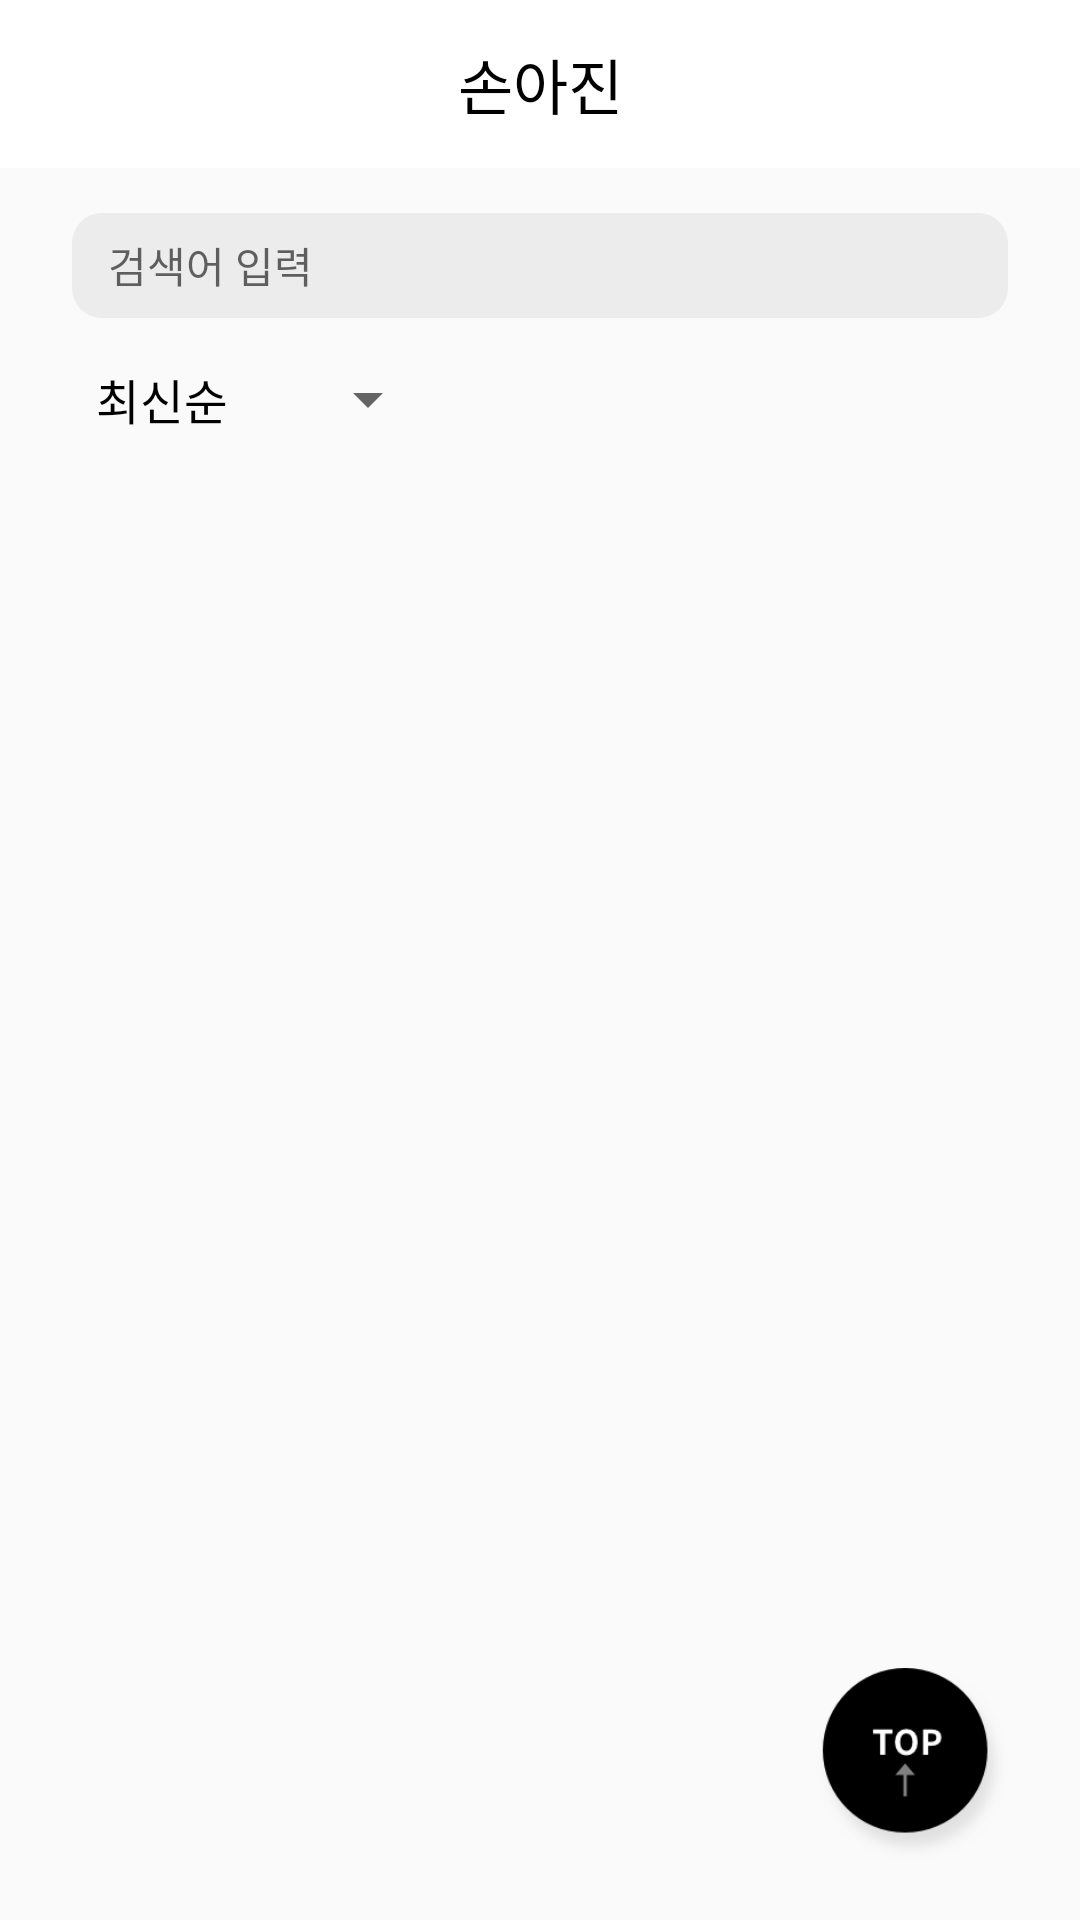

Here is an Android app screen rendered from its layout file. Give the layout XML and the strings, colors and styles it references.
<!-- AndroidManifest.xml: application theme Base.Theme.Design -->
<!-- res/layout/activity_main.xml -->
<?xml version="1.0" encoding="utf-8"?>
<RelativeLayout
        xmlns:android="http://schemas.android.com/apk/res/android"
        xmlns:tools="http://schemas.android.com/tools"
        xmlns:app="http://schemas.android.com/apk/res-auto"
        android:layout_width="match_parent"
        android:layout_height="match_parent"

        tools:context=".component.view.activity.MainActivity">

    <include
            android:id="@+id/toolbar"
            layout="@layout/toolbar_custom"
    />

    <RelativeLayout
            android:layout_width="match_parent"
            android:layout_height="match_parent"
            android:paddingRight="@dimen/x24dp"
            android:paddingLeft="@dimen/x24dp"
            android:paddingTop="@dimen/x15dp"
            android:layout_below="@+id/toolbar"
    >

        <LinearLayout
                android:id="@+id/ll_search_bar"
                android:layout_width="match_parent"
                android:layout_height="wrap_content"
                android:orientation="horizontal"
                android:background="@drawable/rounding_bg"
                android:paddingLeft="@dimen/x12dp"
                android:paddingRight="@dimen/x12dp"
                android:paddingTop="@dimen/x5dp"
                android:paddingBottom="@dimen/x5dp"
        >

            <EditText
                    android:id="@+id/et_search"
                    android:layout_width="0dp"
                    android:layout_height="wrap_content"
                    android:focusable="true"
                    android:focusableInTouchMode="true"
                    android:background="@android:color/transparent"
                    android:hint="@string/search_hint"
                    android:textSize="14sp"
                    android:layout_gravity="center_vertical"
                    android:layout_weight="5"/>

            <ImageButton
                    android:id="@+id/btn_search"
                    android:layout_width="@dimen/x25dp"
                    android:layout_height="@dimen/x25dp"
                    android:alpha="0.4"
                    android:padding="@dimen/x5dp"
                    android:layout_gravity="center_vertical"
                    android:background="@drawable/ic_search_black_24dp"
                    android:text="search"/>
        </LinearLayout>

        <LinearLayout
                android:id="@+id/ll_filter"
                android:layout_width="match_parent"
                android:layout_height="wrap_content"
                android:orientation="horizontal"
                android:layout_below="@+id/ll_search_bar"
        >
            <Spinner
                    android:id="@+id/sp_filter"
                    android:layout_width="wrap_content"
                    android:layout_height="wrap_content"
                    android:entries="@array/filter"
                    android:layout_marginTop="@dimen/x15dp"
            ></Spinner>

        </LinearLayout>

        <RelativeLayout
                android:id="@+id/ll_no_result"
                android:layout_width="wrap_content"
                android:layout_height="wrap_content"
                android:layout_centerInParent="true"
                android:visibility="gone"
        >

            <ImageView
                    android:id="@+id/iv_no_result"
                    android:layout_width="@dimen/x80dp"
                    android:layout_height="@dimen/x80dp"
                    android:background="@drawable/ic_youtube_searched_for_black_24dp"
                    android:layout_centerHorizontal="true"
            />

            <TextView
                    android:id="@+id/tv_no_result"
                    android:layout_width="wrap_content"
                    android:layout_height="wrap_content"
                    android:text="@string/no_result"
                    android:layout_centerHorizontal="true"
                    android:layout_below="@+id/iv_no_result"
            />


        </RelativeLayout>


        <android.support.v7.widget.RecyclerView
                android:id="@+id/rc_image"
                android:layout_width="match_parent"
                android:layout_height="wrap_content"
                android:layout_below="@+id/ll_filter"
                android:layout_marginTop="@dimen/x15dp"
                android:background="#ececec">
        </android.support.v7.widget.RecyclerView>



        <ImageButton
                android:id="@+id/ib_top"
                android:layout_width="@dimen/x64dp"
                android:layout_height="@dimen/x64dp"
                android:background="@mipmap/top_bt"
                android:layout_alignParentBottom="true"
                android:layout_alignParentRight="true"
                android:layout_marginBottom="@dimen/x20dp"
        />

    </RelativeLayout>


</RelativeLayout>
<!-- res/layout/toolbar_custom.xml (included above) -->
<?xml version="1.0" encoding="utf-8"?>
<android.support.v7.widget.Toolbar
        xmlns:android="http://schemas.android.com/apk/res/android"
        xmlns:app="http://schemas.android.com/apk/res-auto"
        android:layout_width="match_parent"
        android:layout_height="wrap_content"
        xmlns:tools="http://schemas.android.com/tools"
        android:background="@color/white"
        android:minHeight="?attr/actionBarSize"
        app:popupTheme="@style/ThemeOverlay.AppCompat.Light"
        app:theme="@style/ThemeOverlay.AppCompat.Dark.ActionBar"
>

    <TextView
            android:layout_width="wrap_content"
            android:layout_height="wrap_content"
            android:text="손아진"
            android:layout_gravity="center"
            android:id="@+id/toolbar_title"
            android:textColor="@color/black"
            android:textSize="20sp"
    />

</android.support.v7.widget.Toolbar>
<!-- resources referenced by this layout -->
<resources>
  <string-array name="filter">
          <item>@string/filter_recency</item>
          <item>@string/filter_accuracy</item>
      </string-array>
  <color name="black">#000000</color>
  <color name="white">#ffffff</color>
  <dimen name="x12dp">12dp</dimen>
  <dimen name="x15dp">15dp</dimen>
  <dimen name="x20dp">20dp</dimen>
  <dimen name="x24dp">24dp</dimen>
  <dimen name="x25dp">25dp</dimen>
  <dimen name="x5dp">5dp</dimen>
  <dimen name="x64dp">64dp</dimen>
  <dimen name="x80dp">80dp</dimen>
  <!-- drawable rounding_bg (drawable) -->
  <?xml version="1.0" encoding="UTF-8"?>
  <shape xmlns:android="http://schemas.android.com/apk/res/android">
      <solid android:color="#ececec"/>
      <corners android:radius="10dp"/>
      <padding android:left="0dp" android:top="0dp" android:right="0dp" android:bottom="0dp" />
  </shape>
  <!-- mipmap top_bt: png bitmap (mipmap-hdpi, 3163 bytes) -->
  <string name="no_result">검색 결과가 없습니다</string>
  <string name="search_hint">검색어 입력</string>
  <style name="Base.Theme.Design" parent="Theme.AppCompat.Light.NoActionBar">
      <item name="colorPrimary">@color/white</item>
      <item name="colorPrimaryDark">@color/white</item>
      <item name="colorAccent">@color/colorAccent</item>
      <item name="android:textColorPrimary">@color/black</item>
      <item name="android:windowActionBarOverlay">true</item>
      <item name="windowActionBarOverlay">true</item>
  </style>
  <string name="filter_recency">최신순</string>
  <string name="filter_accuracy">정확도순</string>
  <color name="colorAccent">#ffffff</color>
</resources>
